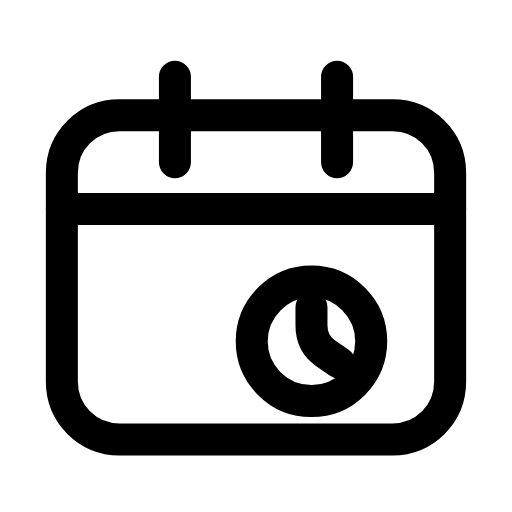
t = 0.00 s
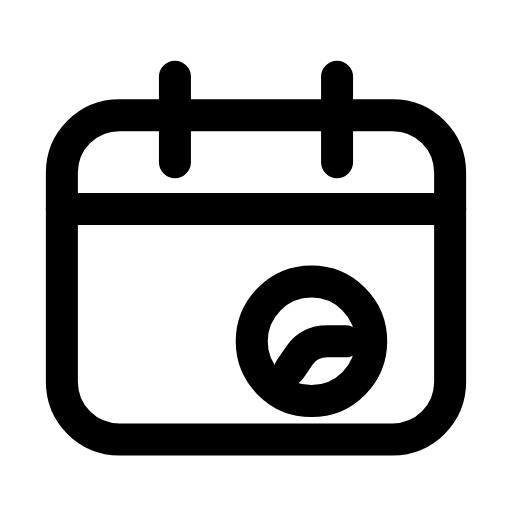
t = 0.30 s
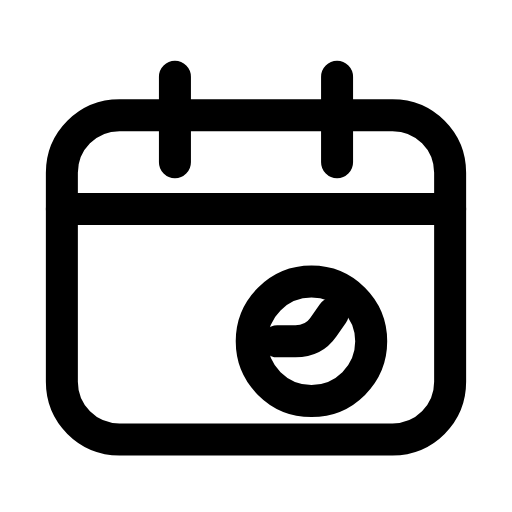
t = 0.64 s
t = 0.93 s: frame unchanged from t = 0.00 s, image omitted
t = 1.25 s: frame unchanged from t = 0.64 s, image omitted
t = 1.60 s: frame unchanged from t = 0.30 s, image omitted

The animated SVG that drew these frames (rendered in a browser with its animation timeline set to each time). Animation: 1 SMIL element (animateTransform=1); one cycle of 1.90 s, repeats indefinitely.

<svg xmlns="http://www.w3.org/2000/svg" width="24" height="24" viewBox="0 0 24 24" fill="none"><path stroke="currentColor" stroke-width="1.5" stroke-linecap="round" stroke-linejoin="round" fill="none" d="M5.6 5.4L18.4 5.4C19.9 5.4 21.1 6.6 21.1 8.1L21.1 17.9C21.1 19.4 19.9 20.6 18.4 20.6L5.6 20.6C4.1 20.6 2.9 19.4 2.9 17.9L2.9 8.1C2.9 6.6 4.1 5.4 5.6 5.4Z"></path><path stroke="currentColor" stroke-width="1.5" stroke-linecap="round" stroke-linejoin="round" fill="none" d="M8.2 3.6L8.2 7.6M15.8 3.6L15.8 7.6"></path><line stroke="currentColor" stroke-width="1.5" stroke-linecap="round" stroke-linejoin="round" fill="none" x1="2.9" y1="9.8" x2="21.1" y2="9.8"></line><circle stroke="currentColor" stroke-width="1.5" stroke-linecap="round" stroke-linejoin="round" fill="none" cx="14.6" cy="16" r="2.8"></circle><g><animateTransform attributeName="transform" type="rotate" values="0 14.6 16;0 14.6 16;90 14.6 16;90 14.6 16;180 14.6 16;180 14.6 16;270 14.6 16;270 14.6 16;360 14.6 16;360 14.6 16;270 14.6 16;270 14.6 16;180 14.6 16;180 14.6 16;90 14.6 16;90 14.6 16;0 14.6 16;0 14.6 16;0 14.6 16" keyTimes="0;0.09;0.09;0.18;0.18;0.27;0.27;0.36;0.45;0.6;0.66;0.72;0.72;0.78;0.78;0.84;0.84;0.9;1" dur="1.9s" repeatCount="indefinite" calcMode="spline" keySplines="0.16 1 0.3 1;0.16 1 0.3 1;0.16 1 0.3 1;0.16 1 0.3 1;0.16 1 0.3 1;0.16 1 0.3 1;0.16 1 0.3 1;0.16 1 0.3 1;0.16 1 0.3 1;0.16 1 0.3 1;0.16 1 0.3 1;0.16 1 0.3 1;0.16 1 0.3 1;0.16 1 0.3 1;0.16 1 0.3 1;0.16 1 0.3 1;0.16 1 0.3 1;0.16 1 0.3 1"/><path stroke="currentColor" stroke-width="1.5" stroke-linecap="round" stroke-linejoin="round" fill="none" d="M14.6 14.4L14.6 15.25Q14.6 16.1 15.25 16.55L15.9 17"></path></g></svg>
